Dataset: clash_royale (GitHub, GabriePiske/clash-royale-cnn-api). Classes: goblin, pekka, witch, wizard.

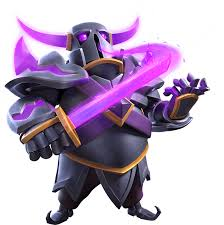
Label: pekka

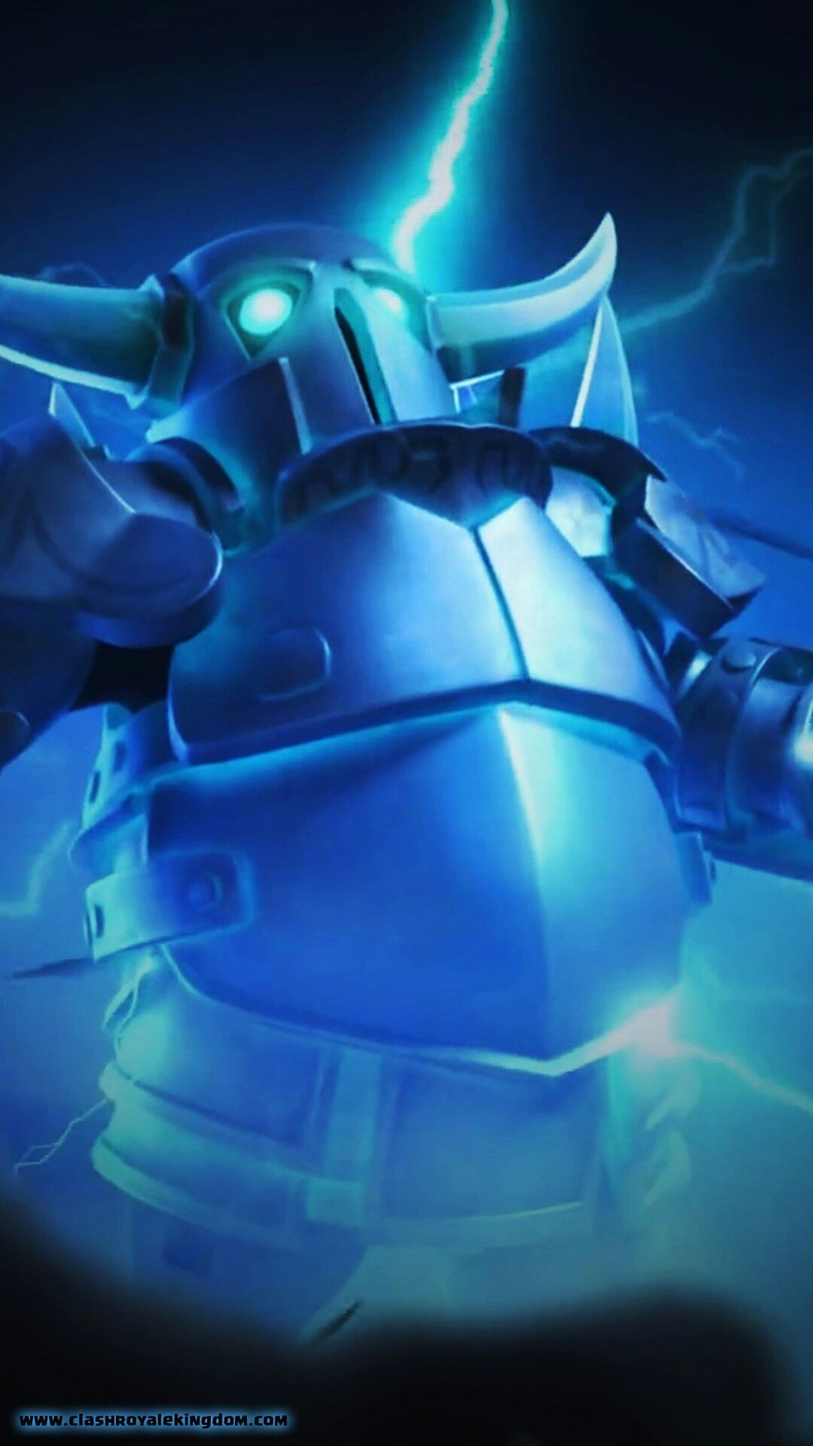
Label: pekka

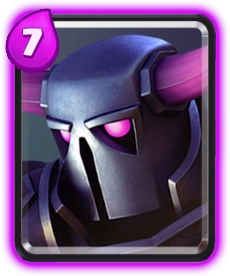
Label: pekka

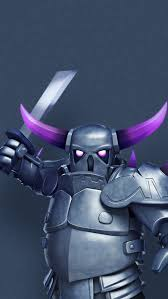
Label: pekka

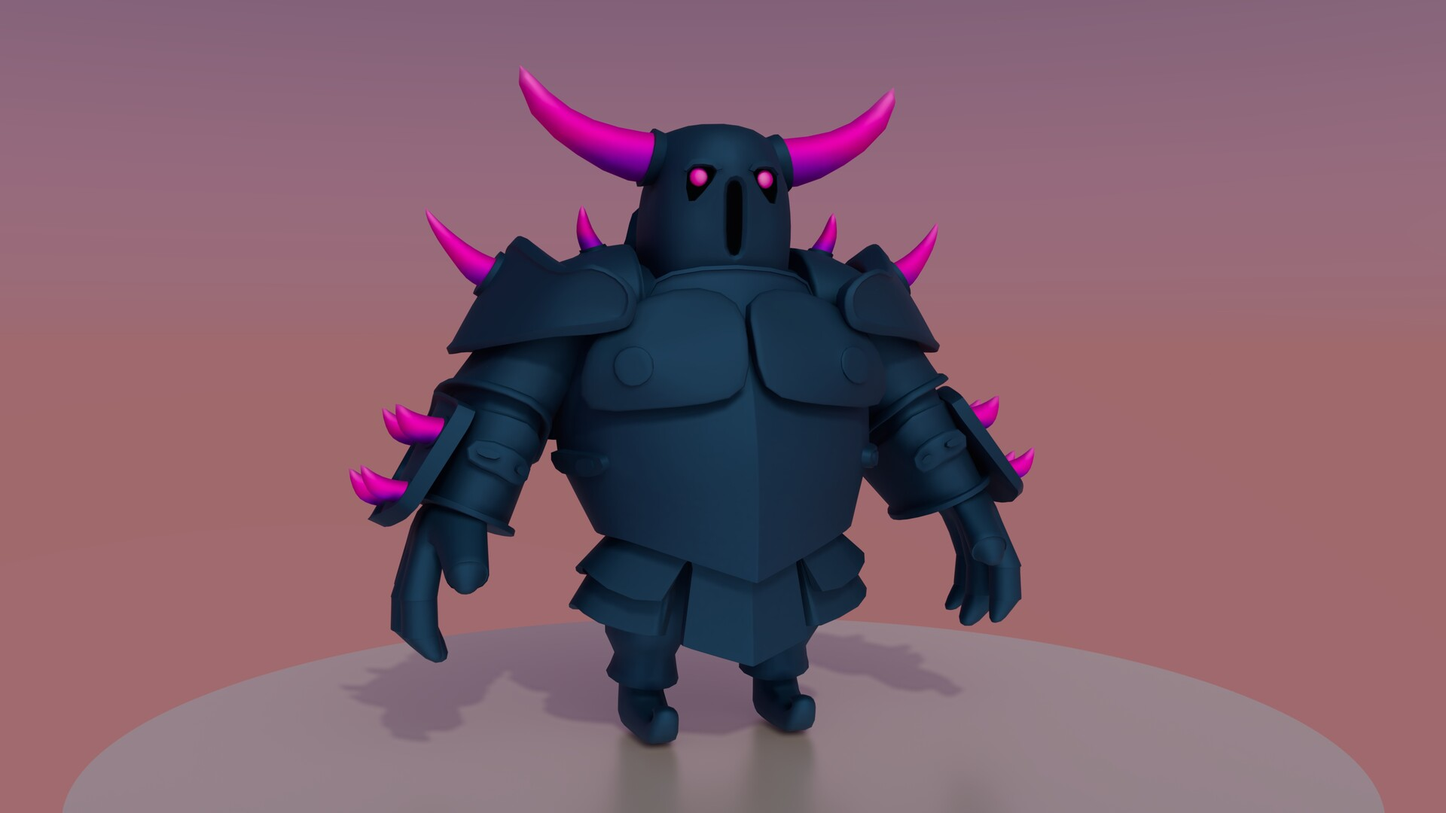
Label: pekka
